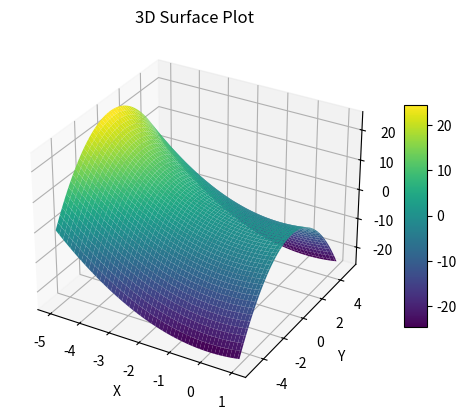

Reproduce this figure in Python.
import numpy as np
import matplotlib.pyplot as plt
from mpl_toolkits.mplot3d import Axes3D
from datetime import datetime

# Create a meshgrid of x and y values
x = np.linspace(-5, 1, 100)
y = np.linspace(-5, 5, 100)
x, y = np.meshgrid(x, y)

# Define a function to generate z values (example: a saddle shape)
z = x**2 - y**2

# Create a 3D plot
fig = plt.figure()
ax = fig.add_subplot(111, projection='3d')

# Plot the surface
surface = ax.plot_surface(x, y, z, cmap='viridis')

# Add a colorbar
fig.colorbar(surface, ax=ax, shrink=0.6, aspect=10)

# Set labels
ax.set_xlabel('X')
ax.set_ylabel('Y')
ax.set_zlabel('Z')

# Set the title
ax.set_title('3D Surface Plot')
current_time = datetime.now().strftime("%Y%m%d_%H%M%S")

# Save the plot with the current time appended to the filename
file_name = f'example_plot_{current_time}.png'
plt.savefig(file_name, dpi=300)

# Show the plot
# plt.savefig('3d_surface_plot.png', dpi=300)  # Specify the filename and optional DPI
# plt.show()

